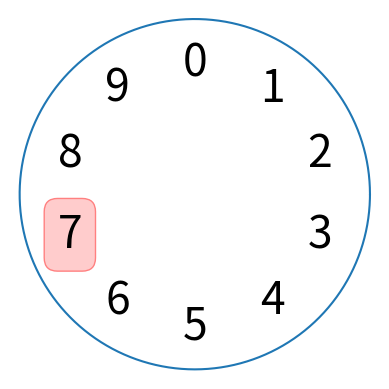
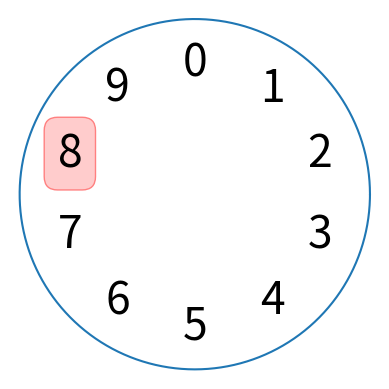
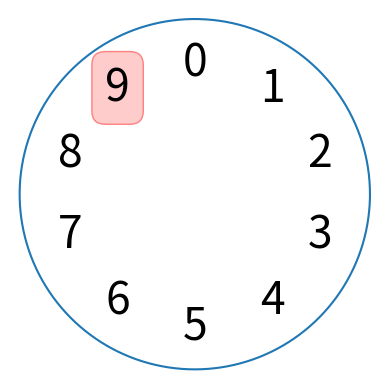
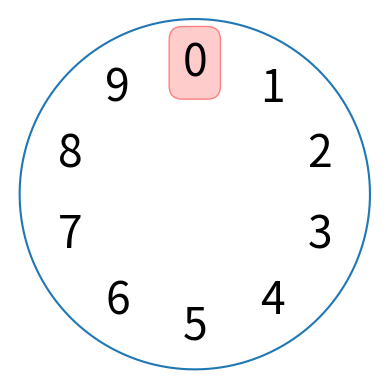
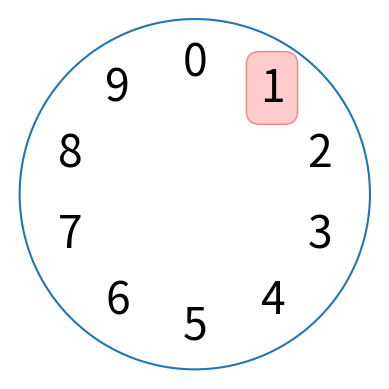
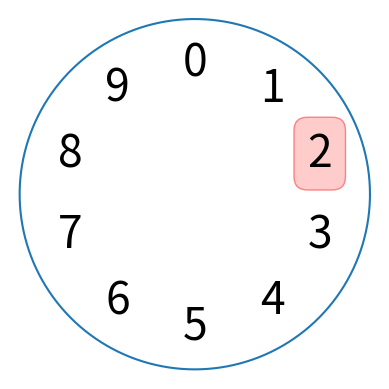

The matplotlib source for these figures, in order:
import numpy as np
import matplotlib.pyplot as plt


key = 11
alphabet = 'АБВГҐДЕЄЖЗИІЇЙКЛМНОПРСТУФХЦЧШЩЬЮЯ'
step = 0.16
fig, ax = plt.subplots(figsize=(len(alphabet) * step + 1, 4 * step * 2))
ax.set_axis_off()
for k in [(0, 1), (key, 0)]:
    for i in range(0, len(alphabet)):
        curIndex = (i + k[0]) % len(alphabet)
        if (curIndex < key):
            faceColor = (0.8, 0.5, 0.8)
        else:
            faceColor = (0.5, 0.8, 0.8)
        ax.text(0 + i * step, k[1] * step * 4.6, 'Ж', color=faceColor, ha='center', va='center', fontsize=32, bbox=dict(boxstyle="round", ec=faceColor, fc=faceColor), zorder=99)
        ax.text(0 + i * step, k[1] * step * 4.6, alphabet[curIndex], ha='center', va='center', fontsize=32, zorder=100)
#plt.arrow(step / 2, 1 * step * 2, 0, step * 2, width=0.0001)
plt.tight_layout()
plt.savefig(f'..\\..\\Images\\alphabet-key-11.png', bbox_inches='tight', transparent=True)


radius = 1
r = np.repeat(radius, 1000)
theta = np.arange(0, 2 * np.pi, 2 * np.pi / 1000)

step = 2 * np.pi / 10
start = np.pi / 2
for i in np.arange(0, 6):
    fig, ax = plt.subplots(subplot_kw={'projection': 'polar'})
    ax.set_axis_off()
    for x in np.arange(0, 10):
        if -(x) % 10 == (7 + i) % 10:
            ax.text(start + x * step, radius - 0.25, -(x) % 10, ha='center', va='center', fontsize=32, bbox=dict(boxstyle="round", ec=(1., 0.5, 0.5), fc=(1., 0.8, 0.8)))
        else:
            ax.text(start + x * step, radius - 0.25, -(x) % 10, ha='center', va='center', fontsize=32)
    ax.plot(theta, r)
    plt.savefig(f'..\\..\\Images\\{i}.png', bbox_inches='tight', transparent=True)
    plt.close(fig)
